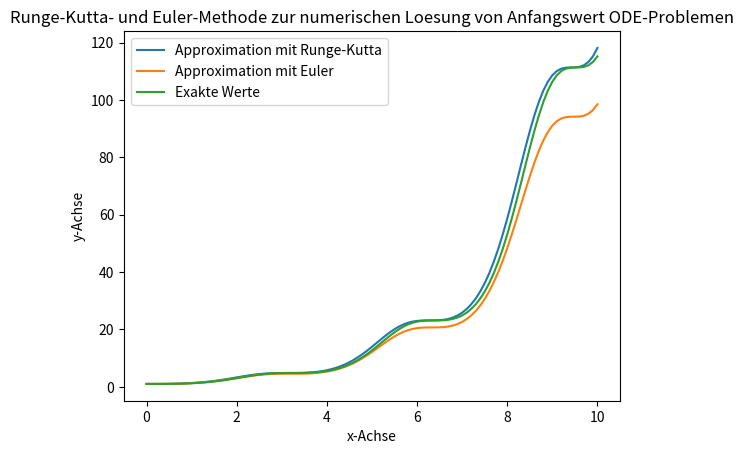

This chart was generated by the following Python code:
''' In diesem Code soll das Runge-Kutta-Verfahren zur Loesung ODEs realisiert werden. 
Wir betr. dafuer das Anfangswertproblem der Form y'(t) = f(y,t) und y(t_0) = y_0, das wir numerisch loesen wollen. 
Wir waehlen ein h > 0 (man waehlt am besten h so, s.d. die Intrervalle "glatt" aufgehen) und def.:

y_{n+1} = y_n + 1/6*(k_1 + 2k_2 +2k_3 + k_4) mit: 

k_1 = h*f(t_n, y_n)                         Steigung am Beginn des Intervalls  
k_2 = h*f(t_n + h/2, y_n + k_1/2)           Steigung in der Mitte des Intervalls mit y und k_1
k_3 = h*f(t_n + h/2, y_n + k_2/2)           Steigung in der Mitte des Intervalls mit y und k_2
k_4 = h*f(t_n + h, y_n + k_3)               Steigung am Ende des Intervalls

Wir loesen hier das Problem : 
    dy/dt = sin(t)^2*y mit y(t_0) = 1 und t_0 = 1
'''
import math 
import matplotlib.pyplot as plt

# Runge-Kutta-Methode
def Kvalues(t_n,y_n,h):
    k_1 = h*( math.sin(t_n)**2 * y_n )
    k_2 = h*( math.sin(t_n+ h/2)**2 * (y_n+k_1/2) )
    k_3 = h*( math.sin(t_n+ h/2)**2 * (y_n+k_2/2) )
    k_4 = h*( math.sin(t_n+ h)**2 * (y_n+k_3) )
    KValues = [k_1,k_2,k_3,k_4]
    print(KValues)
    return KValues

def nextY(y_n, KValues):
    return y_n + 1./6*(KValues[0]+2*KValues[1]+2*KValues[2]+KValues[3])

# Euler-Methode
# Der 
def nextVal(y_n, h, t):
    return h*(math.sin(t)**2 * y_n)+y_n 

# Execution 
# Initialisierung 

# Schrittweite
h = 0.1

# Initalwerte
y_0 = 1
t = 0
ApprValues = [y_0]
ApprValuesEuler = [y_0] 
ExactValues = [y_0]

# Laenge des zu approximierenden Intervalls
IntervalSize = 10
NumberOfComp = round(IntervalSize/h) 

tValues = []
i = 0
while i <= NumberOfComp:
    tValues.append(t+h*i)
    i += 1

# Berechnung mit Runge-Kutta
i = 0
yr = y_0
while i < NumberOfComp: 
    KValues = Kvalues(tValues[i],yr,h)
    yr = nextY(yr,KValues)
    ApprValues.append(yr)
    i = i+1 

# Berechnung der Approximation mittels Euler-Verfahren  
i = 0
while i < NumberOfComp:
    t = tValues[i]
    j = nextVal(ApprValuesEuler[i],h,t)
    ApprValuesEuler.append(j)
    i += 1

# Computing exact Values
i = 0
while i < NumberOfComp:
    t = tValues[i]
    ExactValues.append(math.exp(1./2*(t-math.sin(t)*math.cos(t))))
    i += 1
# Plotting 

# Approximation:   
# Plotte die Approximation  
plt.plot(tValues, ApprValues, label = "Approximation mit Runge-Kutta") 
plt.plot(tValues, ApprValuesEuler, label = "Approximation mit Euler") 
plt.plot(tValues, ExactValues, label = "Exakte Werte") 
  
# Formatierung des Plots
plt.xlabel("x-Achse") 
plt.ylabel("y-Achse")  
plt.title("Runge-Kutta- und Euler-Methode zur numerischen Loesung von Anfangswert ODE-Problemen") 
plt.legend() 
  
# Ruft den Plot auf 
plt.show() 